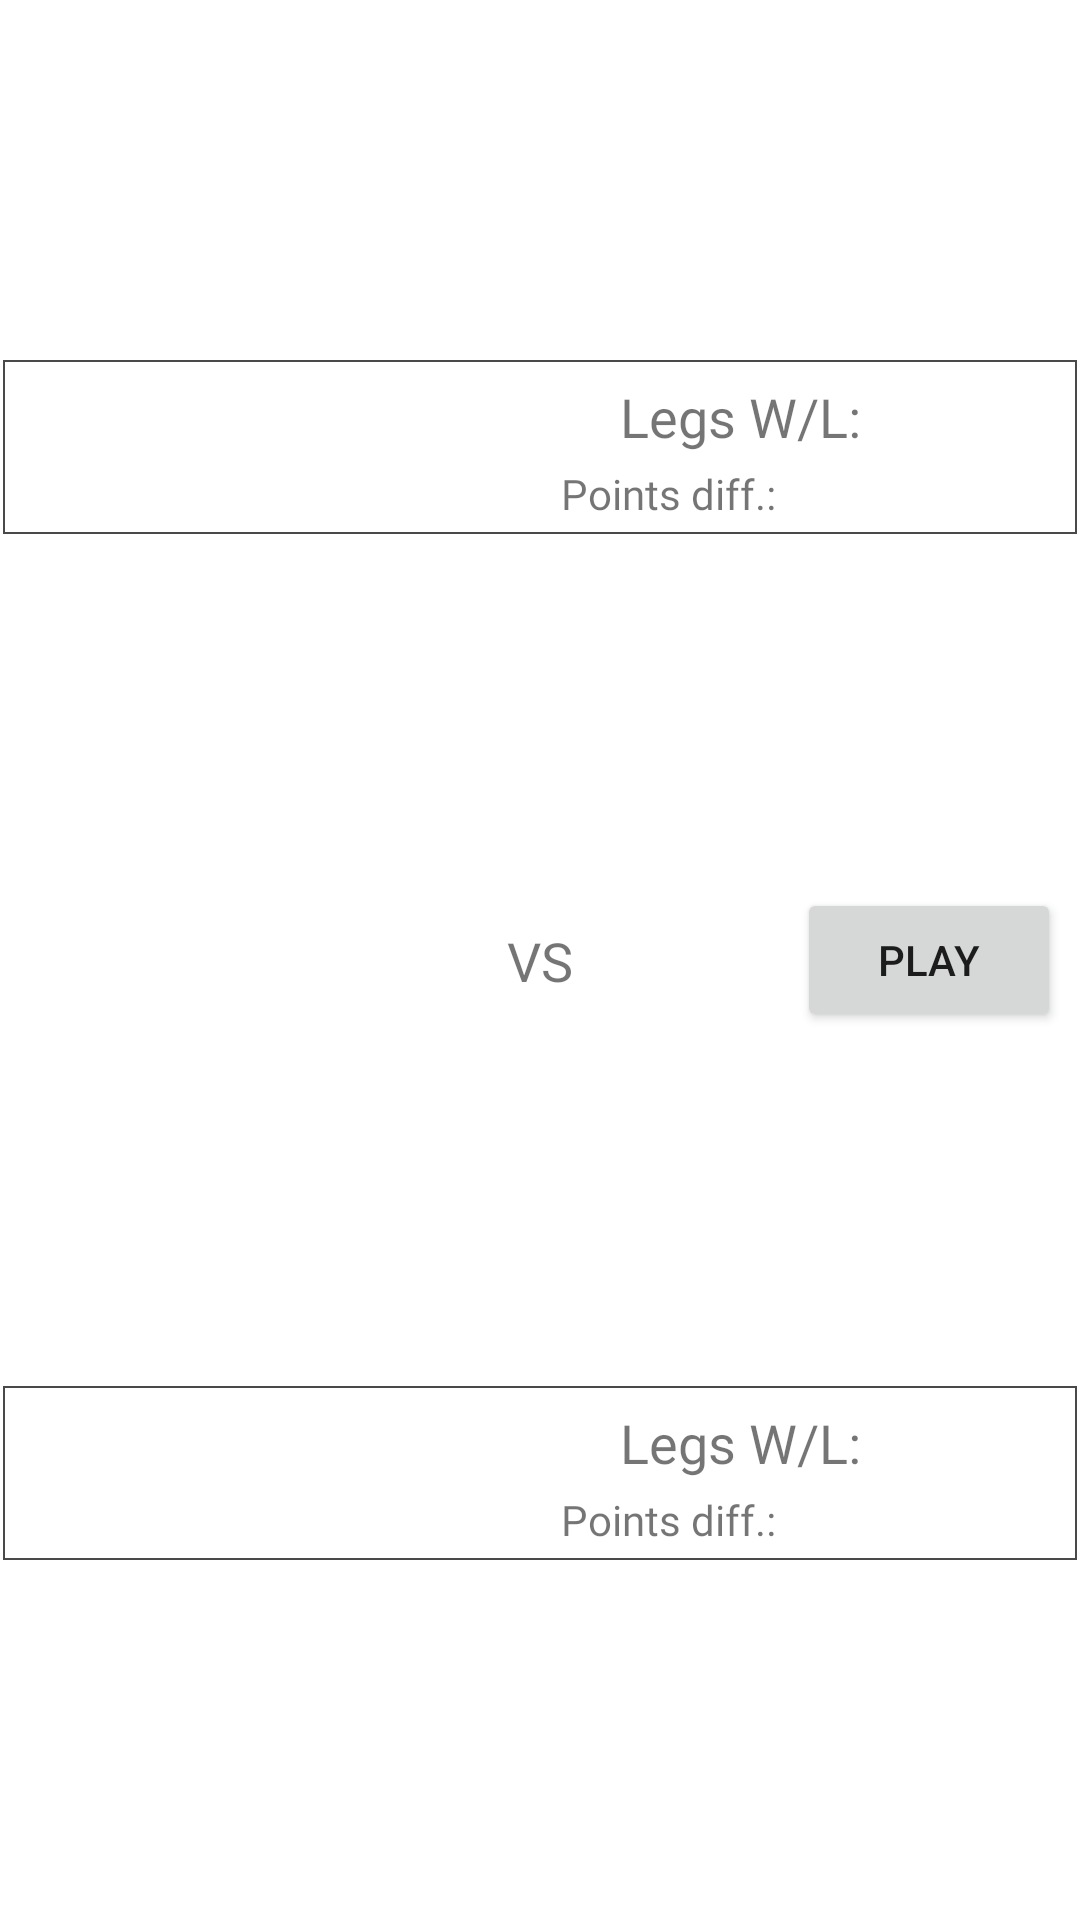

Write the Android layout XML for this screen, with the resource values it uses.
<!-- AndroidManifest.xml: application theme Theme.LetsDart -->
<!-- res/layout/matchups_list_item.xml -->
<?xml version="1.0" encoding="utf-8"?>
<layout xmlns:android="http://schemas.android.com/apk/res/android"
    xmlns:app="http://schemas.android.com/apk/res-auto"
    xmlns:tools="http://schemas.android.com/tools">

    <androidx.constraintlayout.widget.ConstraintLayout
        android:id="@+id/itemLayoutMatchups"
        android:layout_width="match_parent"
        android:layout_height="wrap_content"
        android:background="@drawable/leagues_player_other_position"
        android:layout_margin="4dp"
        >

        <androidx.constraintlayout.widget.ConstraintLayout
            android:id="@+id/itemLayoutFirstPlayer"
            android:layout_width="match_parent"
            android:layout_height="wrap_content"
            android:layout_marginStart="1dp"
            android:layout_marginEnd="1dp"
            android:layout_marginBottom="2dp"
            android:background="@drawable/light_border"
            app:layout_constraintBottom_toBottomOf="parent"
            app:layout_constraintEnd_toEndOf="parent"
            app:layout_constraintHorizontal_bias="0.5"
            app:layout_constraintStart_toStartOf="parent"
            app:layout_constraintTop_toBottomOf="@+id/buttonPlay">

            <TextView
                android:id="@+id/textPointsDiffFirst"
                android:layout_width="wrap_content"
                android:layout_height="wrap_content"
                android:layout_marginTop="4dp"
                android:layout_marginBottom="4dp"
                android:fontFamily="@font/roboto_medium"
                android:text="@string/text_points_diff"
                android:textSize="14sp"
                app:layout_constraintBottom_toBottomOf="parent"
                app:layout_constraintEnd_toEndOf="parent"
                app:layout_constraintHorizontal_bias="0.65"
                app:layout_constraintStart_toStartOf="parent"
                app:layout_constraintTop_toBottomOf="@+id/textLegsRatioFirst"
                app:layout_constraintVertical_bias="1.0" />

            <TextView
                android:id="@+id/textPointsDiffValueFirst"
                style="@style/number_bold"
                android:layout_width="wrap_content"
                android:layout_height="wrap_content"
                android:layout_marginStart="12dp"
                android:layout_marginTop="4dp"
                android:layout_marginBottom="4dp"
                android:fontFamily="@font/roboto_medium"
                android:textSize="14sp"
                app:layout_constraintBottom_toBottomOf="parent"
                app:layout_constraintStart_toEndOf="@+id/textPointsDiffFirst"
                app:layout_constraintTop_toBottomOf="@+id/textLegsRatioFirst"
                tools:text="150" />

            <TextView
                android:id="@+id/textLegsRatioFirst"
                android:layout_width="wrap_content"
                android:layout_height="wrap_content"
                android:layout_marginEnd="16dp"
                android:fontFamily="@font/roboto_medium"
                android:text="@string/text_legs_ratio"
                android:textSize="18sp"
                app:layout_constraintBottom_toBottomOf="parent"
                app:layout_constraintEnd_toStartOf="@+id/textLegsRatioValueFirst"
                app:layout_constraintTop_toTopOf="parent"
                app:layout_constraintVertical_bias="0.19999999" />

            <TextView
                android:id="@+id/textLegsRatioValueFirst"
                style="@style/number_bold"
                android:layout_width="wrap_content"
                android:layout_height="wrap_content"
                android:layout_marginEnd="32dp"
                android:fontFamily="@font/roboto_medium"
                android:textSize="18sp"
                app:layout_constraintBottom_toBottomOf="parent"
                app:layout_constraintEnd_toStartOf="@+id/textMatchupScoreFirst"
                app:layout_constraintTop_toTopOf="parent"
                app:layout_constraintVertical_bias="0.19999999"
                tools:text="1/0" />

            <TextView
                android:id="@+id/textPlayerNameFirst"
                style="@style/text_normal"
                android:layout_width="wrap_content"
                android:layout_height="wrap_content"
                android:layout_marginStart="8dp"
                android:textColor="@color/black"
                android:textSize="24sp"
                app:layout_constraintBottom_toBottomOf="parent"
                app:layout_constraintStart_toStartOf="parent"
                app:layout_constraintTop_toTopOf="parent"
                tools:text="Olisadebe" />

            <TextView
                android:id="@+id/textMatchupScoreFirst"
                android:layout_width="wrap_content"
                android:layout_height="wrap_content"
                android:layout_marginEnd="24dp"
                android:fontFamily="@font/roboto_bold"
                android:textColor="@color/black"
                android:textSize="30sp"
                app:layout_constraintBottom_toBottomOf="parent"
                app:layout_constraintEnd_toEndOf="parent"
                app:layout_constraintTop_toTopOf="parent"
                tools:text="0" />

        </androidx.constraintlayout.widget.ConstraintLayout>

        <androidx.constraintlayout.widget.ConstraintLayout
            android:id="@+id/itemLayoutSecond"
            android:layout_width="match_parent"
            android:layout_height="wrap_content"
            android:layout_marginStart="1dp"
            android:layout_marginTop="2dp"
            android:layout_marginEnd="1dp"
            android:background="@drawable/light_border"
            app:layout_constraintBottom_toTopOf="@+id/buttonPlay"
            app:layout_constraintEnd_toEndOf="parent"
            app:layout_constraintHorizontal_bias="0.5"
            app:layout_constraintStart_toStartOf="parent"
            app:layout_constraintTop_toTopOf="parent">

            <TextView
                android:id="@+id/textPointsDiffValueSecond"
                style="@style/number_bold"
                android:layout_width="wrap_content"
                android:layout_height="wrap_content"
                android:layout_marginStart="12dp"
                android:fontFamily="@font/roboto_medium"
                android:textSize="14sp"
                app:layout_constraintBottom_toBottomOf="parent"
                app:layout_constraintStart_toEndOf="@+id/textPointsDiffSecond"
                app:layout_constraintTop_toBottomOf="@+id/textLegsRatioSecond"
                tools:text="150" />

            <TextView
                android:id="@+id/textLegsRatioSecond"
                android:layout_width="wrap_content"
                android:layout_height="wrap_content"
                android:layout_marginEnd="16dp"
                android:fontFamily="@font/roboto_medium"
                android:text="@string/text_legs_ratio"
                android:textSize="18sp"
                app:layout_constraintBottom_toBottomOf="parent"
                app:layout_constraintEnd_toStartOf="@+id/textLegsRatioValueSecond"
                app:layout_constraintTop_toTopOf="parent"
                app:layout_constraintVertical_bias="0.20" />

            <TextView
                android:id="@+id/textLegsRatioValueSecond"
                style="@style/number_bold"
                android:layout_width="wrap_content"
                android:layout_height="wrap_content"
                android:layout_marginEnd="32dp"
                android:fontFamily="@font/roboto_medium"
                android:textSize="18sp"
                app:layout_constraintBottom_toBottomOf="parent"
                app:layout_constraintEnd_toStartOf="@+id/textMatchupScoreSecond"
                app:layout_constraintTop_toTopOf="parent"
                app:layout_constraintVertical_bias="0.2"
                tools:text="1/0" />

            <TextView
                android:id="@+id/textPlayerNameSecond"
                style="@style/text_normal"
                android:layout_width="wrap_content"
                android:layout_height="wrap_content"
                android:layout_marginStart="8dp"
                android:textColor="@color/black"
                android:textSize="24sp"
                app:layout_constraintBottom_toBottomOf="parent"
                app:layout_constraintStart_toStartOf="parent"
                app:layout_constraintTop_toTopOf="parent"
                tools:text="Olisadebe" />

            <TextView
                android:id="@+id/textMatchupScoreSecond"
                android:layout_width="wrap_content"
                android:layout_height="wrap_content"
                android:layout_marginEnd="24dp"
                android:fontFamily="@font/roboto_bold"
                android:textColor="@color/black"
                android:textSize="30sp"
                app:layout_constraintBottom_toBottomOf="parent"
                app:layout_constraintEnd_toEndOf="parent"
                app:layout_constraintTop_toTopOf="parent"
                tools:text="0" />

            <TextView
                android:id="@+id/textPointsDiffSecond"
                android:layout_width="wrap_content"
                android:layout_height="wrap_content"
                android:layout_marginTop="4dp"
                android:layout_marginBottom="4dp"
                android:fontFamily="@font/roboto_medium"
                android:text="@string/text_points_diff"
                android:textSize="14sp"
                app:layout_constraintBottom_toBottomOf="parent"
                app:layout_constraintEnd_toEndOf="parent"
                app:layout_constraintHorizontal_bias="0.65"
                app:layout_constraintStart_toStartOf="parent"
                app:layout_constraintTop_toBottomOf="@+id/textLegsRatioSecond"
                app:layout_constraintVertical_bias="1.0" />

        </androidx.constraintlayout.widget.ConstraintLayout>

        <TextView
            android:id="@+id/textVS"
            android:layout_width="wrap_content"
            android:layout_height="wrap_content"
            android:text="@string/text_vs"
            android:textSize="18sp"
            app:layout_constraintBottom_toBottomOf="parent"
            app:layout_constraintEnd_toEndOf="parent"
            app:layout_constraintStart_toStartOf="parent"
            app:layout_constraintTop_toTopOf="parent" />

        <Button
            android:id="@+id/buttonPlay"
            android:layout_width="wrap_content"
            android:layout_height="wrap_content"
            android:layout_margin="0dp"
            android:text="@string/text_play"
            app:layout_constraintBottom_toBottomOf="parent"
            app:layout_constraintEnd_toEndOf="parent"
            app:layout_constraintHorizontal_bias="0.92"
            app:layout_constraintStart_toEndOf="@+id/textVS"
            app:layout_constraintTop_toTopOf="parent"
            app:cornerRadius="20dp"/>

    </androidx.constraintlayout.widget.ConstraintLayout>
</layout>
<!-- resources referenced by this layout -->
<resources>
  <color name="black">#FF000000</color>
  <!-- drawable light_border (drawable) -->
  <?xml version="1.0" encoding="utf-8"?>
  <shape xmlns:android="http://schemas.android.com/apk/res/android" android:shape="rectangle">
      <solid android:color="@color/white" />
      <stroke android:width="0.75dp" android:color="#494949"/>
  </shape>
  <string name="text_legs_ratio">Legs W/L:</string>
  <string name="text_play">play</string>
  <string name="text_points_diff">Points diff.:</string>
  <string name="text_vs">VS</string>
  <style name="number_bold" parent="@android:style/TextAppearance">
          <item name="android:textColor">@color/black</item>
          <item name="android:fontFamily">@font/roboto_bold</item>
      </style>
  <style name="text_normal" parent="android:style/TextAppearance">
          <item name="android:fontFamily">@font/roboto_medium</item>
          <item name="android:textColor">#424242</item>
      </style>
  <style name="Theme.LetsDart" parent="Theme.MaterialComponents.Light.NoActionBar">
          
          <item name="colorPrimary">#3B85AA</item>
          <item name="colorPrimaryVariant">@color/purple_700</item>
          <item name="colorOnPrimary">@color/white</item>
          
          <item name="colorSecondary">@color/teal_200</item>
          <item name="colorSecondaryVariant">@color/teal_700</item>
          <item name="colorOnSecondary">@color/black</item>
          
          <item name="android:statusBarColor" tools:targetApi="l">?attr/colorPrimaryVariant</item>
          
      </style>
  <color name="white">#FFFFFFFF</color>
  <color name="purple_700">#FF3700B3</color>
  <color name="teal_200">#FF03DAC5</color>
  <color name="teal_700">#FF018786</color>
</resources>
